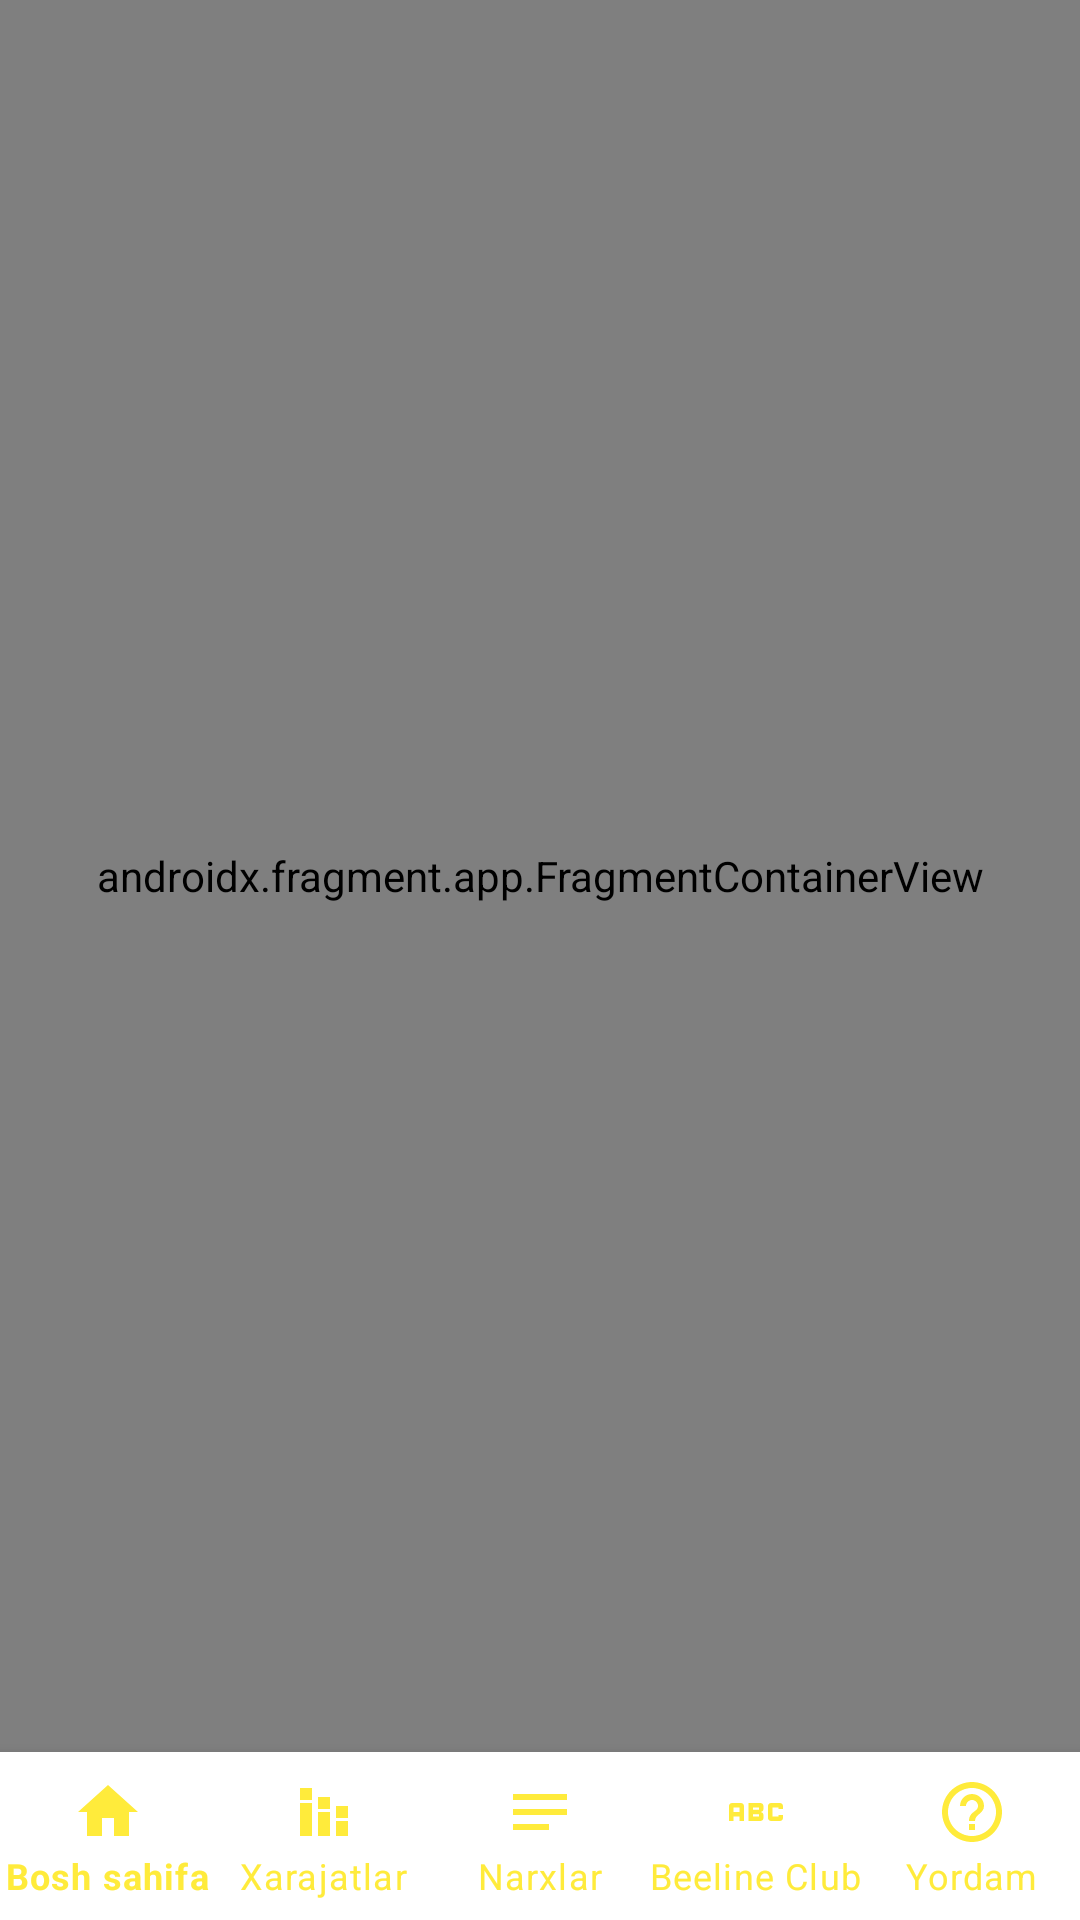

Here is an Android app screen rendered from its layout file. Give the layout XML and the strings, colors and styles it references.
<!-- AndroidManifest.xml: application theme Theme.BeelineUzbekistan -->
<!-- res/layout/activity_main.xml -->
<?xml version="1.0" encoding="utf-8"?>
<LinearLayout xmlns:android="http://schemas.android.com/apk/res/android"
    xmlns:app="http://schemas.android.com/apk/res-auto"
    xmlns:tools="http://schemas.android.com/tools"
    android:layout_width="match_parent"
    android:orientation="vertical"
    android:layout_height="match_parent"
    tools:context=".ui.MainActivity">

    <androidx.fragment.app.FragmentContainerView
        android:layout_width="match_parent"
        android:layout_weight="1"
        android:id="@+id/beelineNavGraphFragment"
        android:name="androidx.navigation.fragment.NavHostFragment"
        app:navGraph="@navigation/nav_graph"
        android:layout_height="0dp"/>

    <com.google.android.material.bottomnavigation.BottomNavigationView
        android:id="@+id/bottomNavigationView"
        android:layout_width="match_parent"
        app:itemTextColor="#FFEB3B"
        app:itemIconTint="#FFEB3B"
        app:menu="@menu/menu"
        app:labelVisibilityMode="labeled"
        android:layout_height="56dp"/>

</LinearLayout>
<!-- resources referenced by this layout -->
<resources>
  <style name="Theme.BeelineUzbekistan" parent="Theme.MaterialComponents.DayNight.DarkActionBar">
          
          <item name="colorPrimary">@color/purple_500</item>
          <item name="colorPrimaryVariant">@color/purple_700</item>
          <item name="colorOnPrimary">@color/white</item>
          
          <item name="colorSecondary">@color/teal_200</item>
          <item name="colorSecondaryVariant">@color/teal_700</item>
          <item name="colorOnSecondary">@color/black</item>
          
          <item name="android:statusBarColor">?attr/colorPrimaryVariant</item>
          
      </style>
  <!-- not gathered from this repository: default colours our renderer supplied (Android Studio template values) -->
  <color name="purple_500">#FF6200EE</color>
  <color name="purple_700">#FF3700B3</color>
  <color name="teal_200">#FF03DAC5</color>
  <color name="teal_700">#FF018786</color>
  <color name="black">#FF000000</color>
  <color name="white">#FFFFFFFF</color>
</resources>
